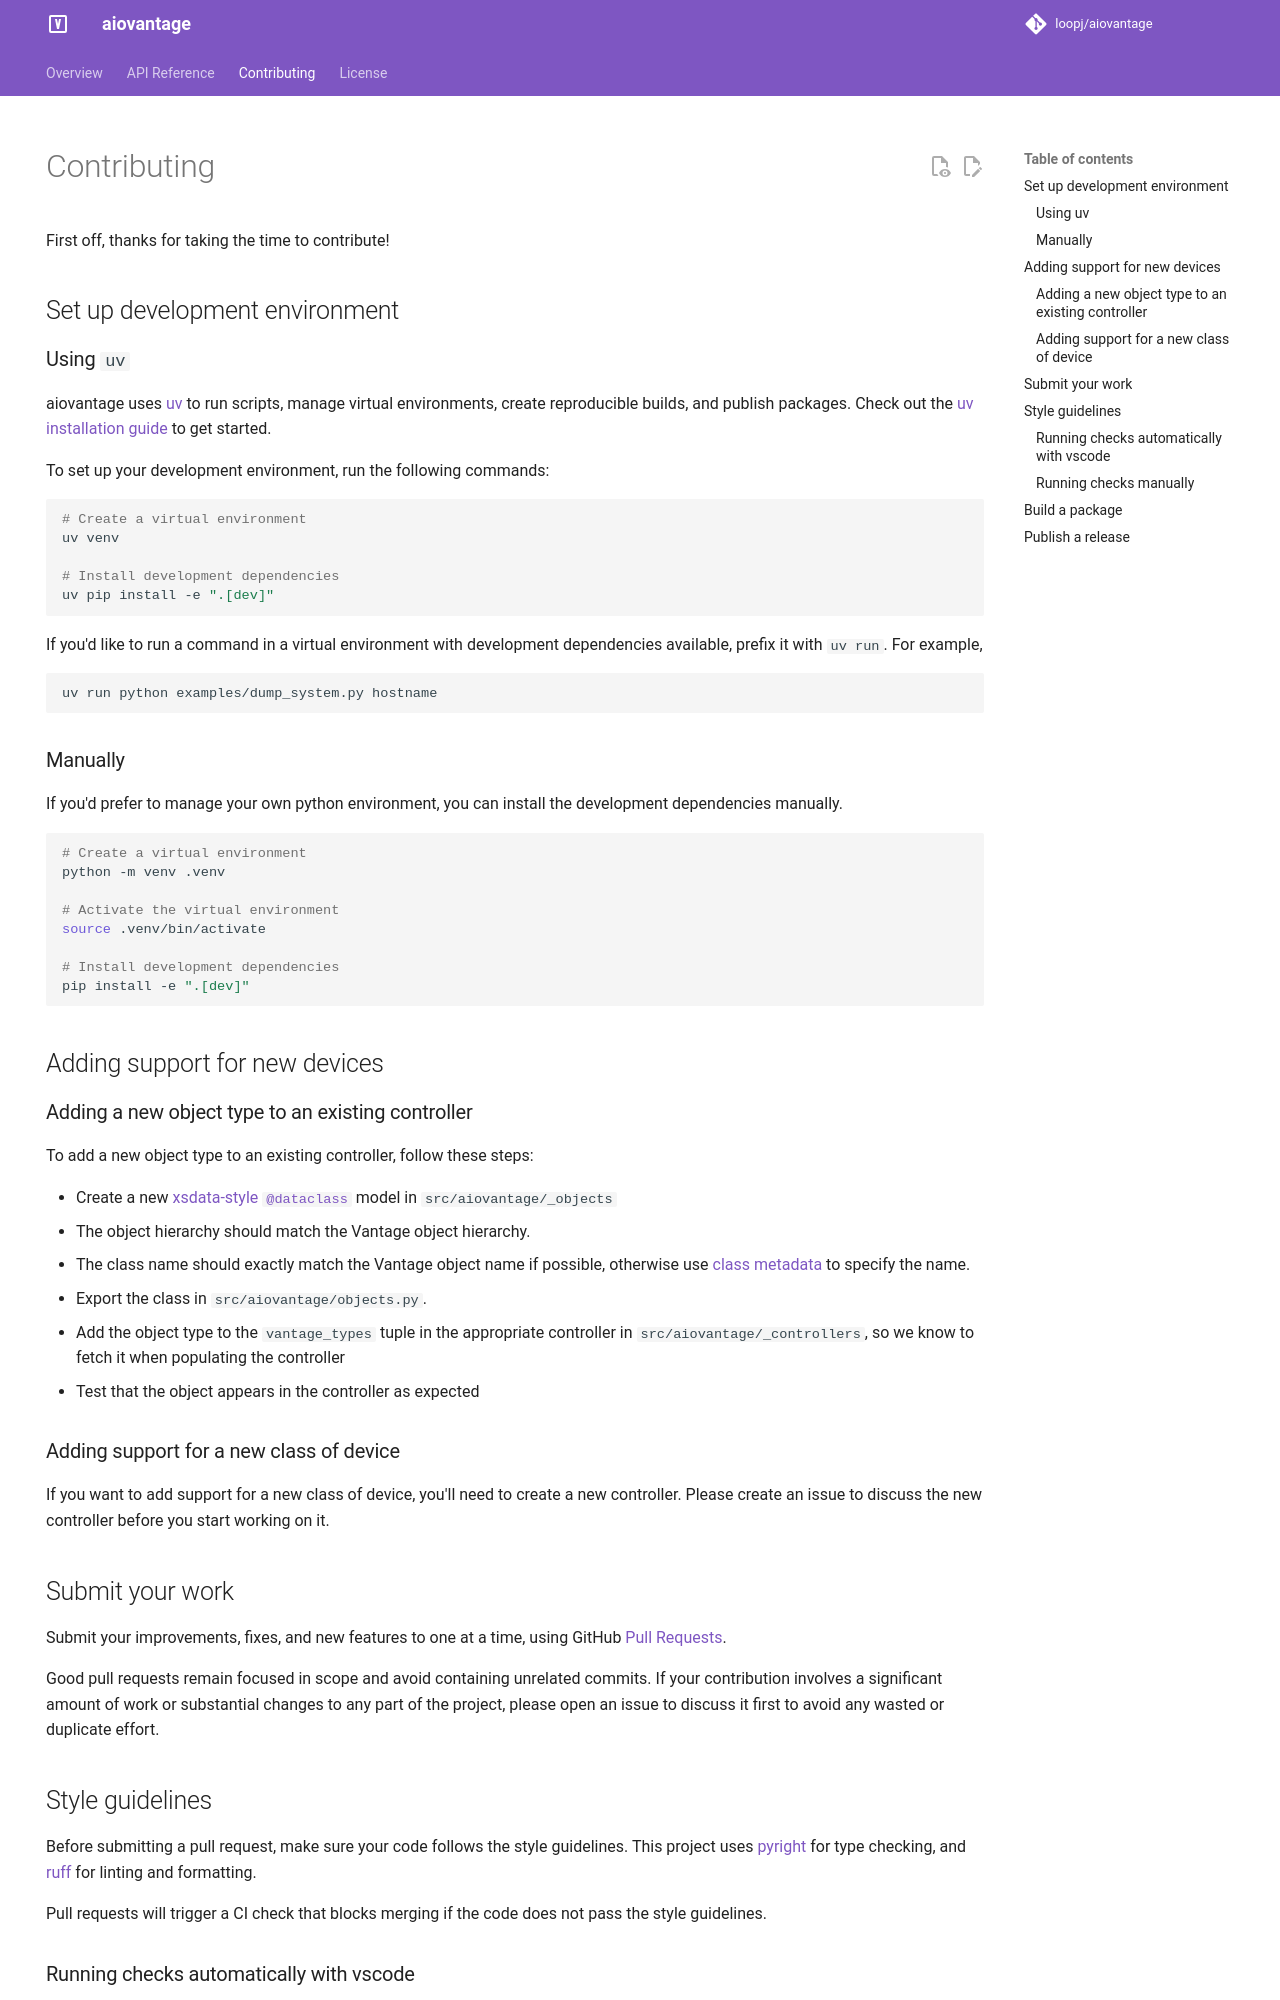

repository: loopj/aiovantage · page: contributing/index.html · generator: mkdocs

# Contributing

First off, thanks for taking the time to contribute!

## Set up development environment

### Using `uv`

aiovantage uses [uv](https://docs.astral.sh/uv/) to run scripts, manage virtual environments, create reproducible builds, and publish packages. Check out the [uv installation guide](https://docs.astral.sh/uv/getting-started/installation/) to get started.

To set up your development environment, run the following commands:

```bash
# Create a virtual environment
uv venv

# Install development dependencies
uv pip install -e ".[dev]"
```

If you'd like to run a command in a virtual environment with development dependencies available, prefix it with `uv run`. For example,

```bash
uv run python examples/dump_system.py hostname
```

### Manually

If you'd prefer to manage your own python environment, you can install the development dependencies manually.

```bash
# Create a virtual environment
python -m venv .venv

# Activate the virtual environment
source .venv/bin/activate

# Install development dependencies
pip install -e ".[dev]"
```

## Adding support for new devices

### Adding a new object type to an existing controller

To add a new object type to an existing controller, follow these steps:

- Create a new [xsdata-style `@dataclass`](https://xsdata.readthedocs.io/en/latest/models.html) model in `src/aiovantage/_objects`
- The object hierarchy should match the Vantage object hierarchy.
- The class name should exactly match the Vantage object name if possible, otherwise use [class metadata](https://xsdata.readthedocs.io/en/latest/models.html#class-metadata) to specify the name.
- Export the class in `src/aiovantage/objects.py`.
- Add the object type to the `vantage_types` tuple in the appropriate controller in `src/aiovantage/_controllers`, so we know to fetch it when populating the controller
- Test that the object appears in the controller as expected

### Adding support for a new class of device

If you want to add support for a new class of device, you'll need to create a new controller. Please create an issue to discuss the new controller before you start working on it.

## Submit your work

Submit your improvements, fixes, and new features to one at a time, using GitHub [Pull Requests](https://docs.github.com/pull-requests/collaborating-with-pull-requests/proposing-changes-to-your-work-with-pull-requests/about-pull-requests).

Good pull requests remain focused in scope and avoid containing unrelated commits. If your contribution involves a significant amount of work or substantial changes to any part of the project, please open an issue to discuss it first to avoid any wasted or duplicate effort.
